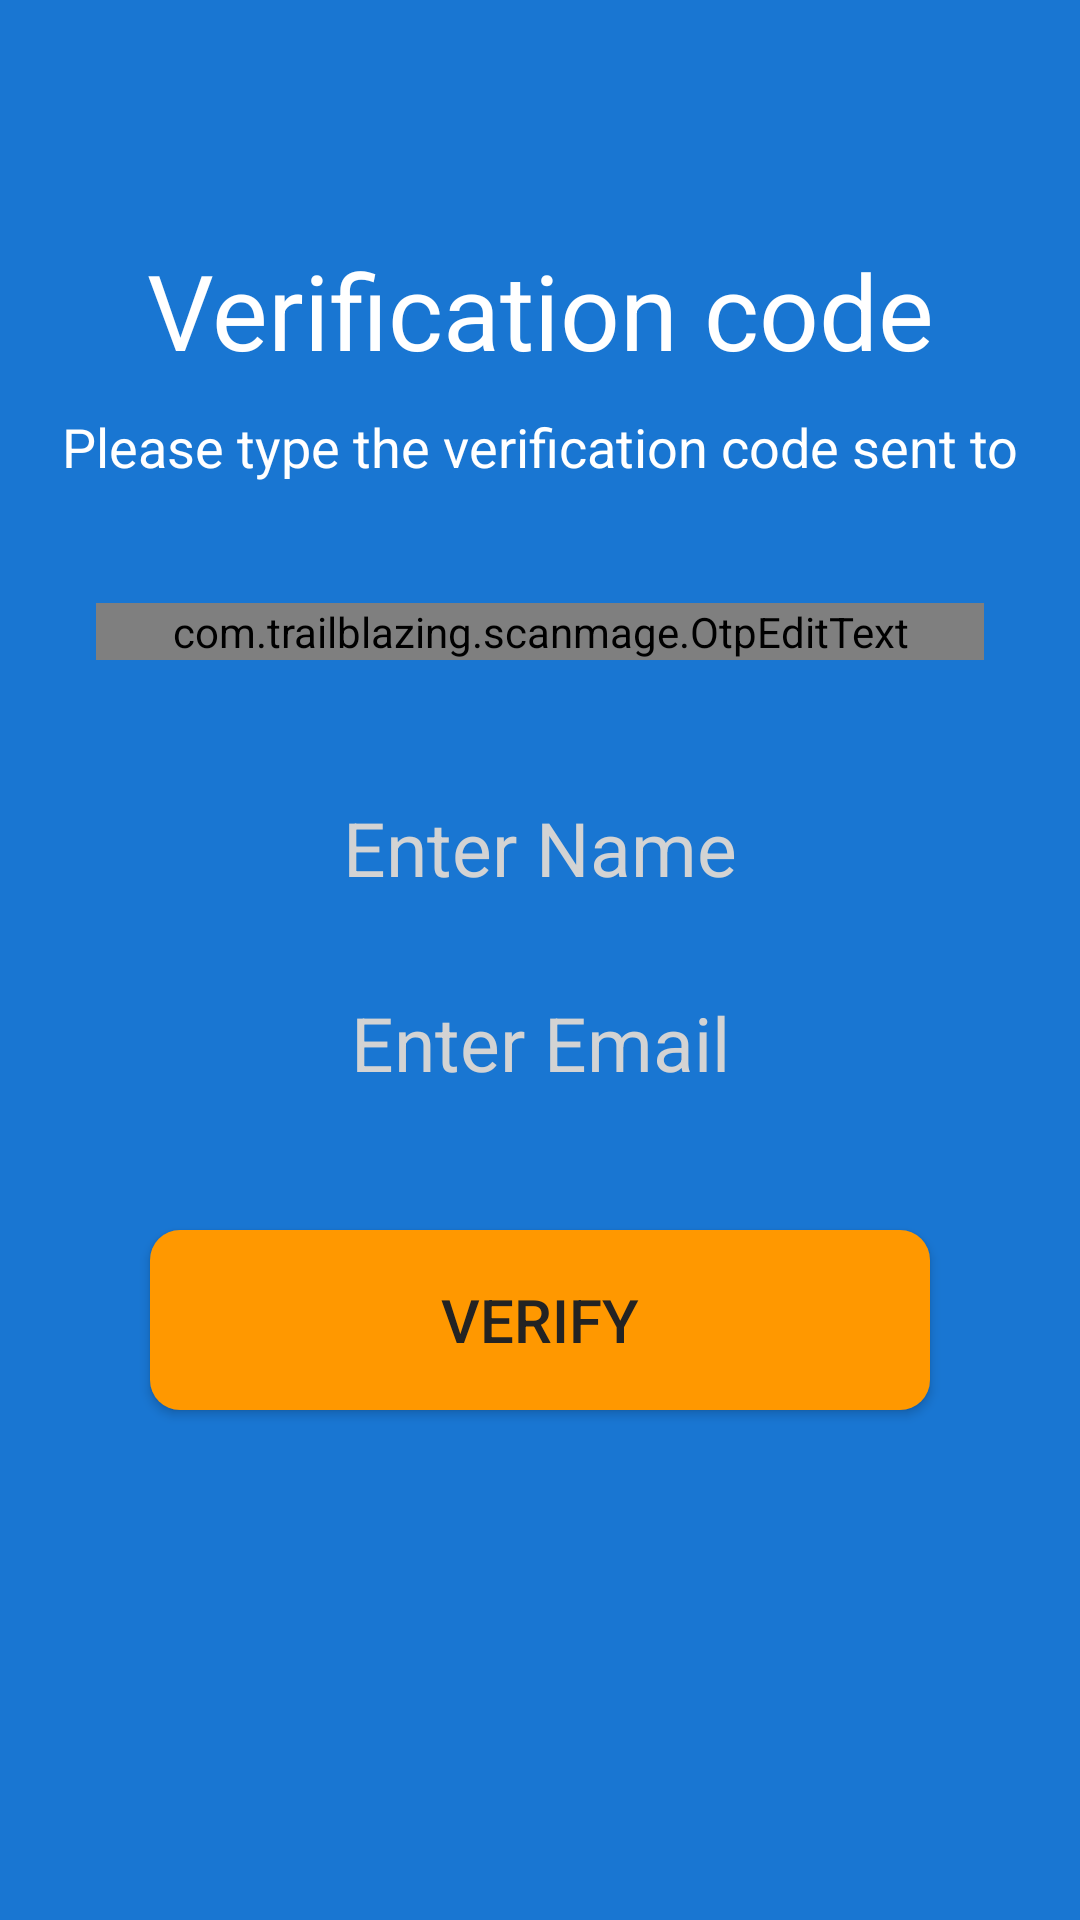

Write the Android layout XML for this screen, with the resource values it uses.
<!-- AndroidManifest.xml: application theme AppTheme -->
<!-- res/layout/activity_otp_verification.xml -->
<?xml version="1.0" encoding="utf-8"?>
<RelativeLayout xmlns:android="http://schemas.android.com/apk/res/android"
    xmlns:tools="http://schemas.android.com/tools"
    android:layout_width="match_parent"
    android:layout_height="match_parent"
    tools:context=".activity.OtpVerificationActivity">

    <ProgressBar
        android:id="@+id/progress_circular_2"
        android:layout_width="wrap_content"
        android:layout_height="wrap_content"
        android:layout_centerInParent="true"
        android:layout_marginTop="20dp"
        android:visibility="gone" />

    <RelativeLayout
        android:layout_width="match_parent"
        android:layout_height="match_parent"
        android:background="@color/colorPrimaryDark"
        android:paddingTop="50dp">

        <LinearLayout
            android:id="@+id/first_ll"
            android:layout_width="match_parent"
            android:layout_height="wrap_content"
            android:layout_alignParentTop="true"
            android:layout_marginTop="30dp"
            android:orientation="vertical">

            <TextView
                android:layout_width="match_parent"
                android:layout_height="wrap_content"
                android:gravity="center"
                android:text="@string/verification_code"
                android:textColor="#FFFFFF"
                android:textSize="35sp" />

            <TextView
                android:id="@+id/check_verification_note"
                android:layout_width="match_parent"
                android:layout_height="wrap_content"
                android:layout_marginTop="10dp"
                android:gravity="center"
                android:text="@string/check_verification_note"
                android:textColor="#FFFFFF"
                android:textSize="18sp" />

        </LinearLayout>

        <com.trailblazing.scanmage.OtpEditText
            android:id="@+id/et_otp"
            android:layout_width="match_parent"
            android:layout_height="wrap_content"
            android:layout_below="@id/first_ll"
            android:layout_marginLeft="32dp"
            android:layout_marginTop="40dp"
            android:layout_marginRight="32dp"
            android:cursorVisible="true"
            android:digits="1234567890"
            android:hint="@string/enter_otp"
            android:inputType="number"
            android:maxLength="6"
            android:text=""
            android:textColor="#FFFFFF"
            android:textSize="24sp" />

        <EditText
            android:id="@+id/name"
            android:layout_width="match_parent"
            android:layout_height="45dp"
            android:layout_below="@+id/et_otp"
            android:layout_marginHorizontal="32dp"
            android:layout_marginTop="40dp"
            android:autofillHints=""
            android:background="@drawable/et_style"
            android:gravity="center"
            android:hint="@string/enter_name"
            android:inputType="text"
            android:paddingHorizontal="10dp"
            android:textColor="#FFFFFF"
            android:textColorHint="#D3D3D3"
            android:textSize="25sp" />

        <EditText
            android:id="@+id/email"
            android:layout_width="match_parent"
            android:layout_height="45dp"
            android:layout_below="@+id/name"
            android:layout_marginHorizontal="32dp"
            android:layout_marginTop="20dp"
            android:autofillHints=""
            android:background="@drawable/et_style"
            android:gravity="center"
            android:hint="@string/enter_email"
            android:inputType="textEmailAddress"
            android:paddingHorizontal="10dp"
            android:textColor="#FFFFFF"
            android:textColorHint="#D3D3D3"
            android:textSize="25sp" />

        <Button
            android:id="@+id/verify"
            android:layout_width="match_parent"
            android:layout_height="60dp"
            android:layout_below="@id/email"
            android:layout_gravity="center"
            android:layout_marginHorizontal="50dp"
            android:layout_marginTop="40dp"
            android:background="@drawable/button"
            android:text="@string/verify"
            android:textColor="#232323"
            android:textSize="20sp" />

    </RelativeLayout>

</RelativeLayout>
<!-- resources referenced by this layout -->
<resources>
  <color name="colorPrimaryDark">#1976D2</color>
  <!-- drawable button (drawable) -->
  <?xml version="1.0" encoding="utf-8"?>
  <selector xmlns:android="http://schemas.android.com/apk/res/android">
      <item android:state_pressed="true">
          <shape android:shape="rectangle">
              <corners android:radius="10dp" />
              <solid android:color="@color/colorAccent" />
          </shape>
      </item>
      <item android:state_focused="true">
          <shape android:shape="rectangle">
              <corners android:radius="10dp" />
              <solid android:color="@color/colorAccent" />
          </shape>
      </item>
      <item>
          <shape android:shape="rectangle">
              <corners android:radius="10dp" />
              <solid android:color="@color/colorAccent" />
          </shape>
      </item>
  </selector>
  <string name="check_verification_note">Please type the verification code sent to</string>
  <string name="enter_email">Enter Email</string>
  <string name="enter_name">Enter Name</string>
  <string name="enter_otp">Enter OTP</string>
  <string name="verification_code">Verification code</string>
  <string name="verify">VERIFY</string>
  <style name="AppTheme" parent="Theme.AppCompat.Light.NoActionBar">
          <item name="colorPrimary">@color/colorPrimary</item>
          <item name="colorPrimaryDark">@color/colorPrimaryDark</item>
          <item name="colorAccent">@color/colorAccent</item>
          <item name="actionOverflowMenuStyle">@style/OverflowMenu</item>
      </style>
  <color name="colorAccent">#FF9800</color>
  <color name="colorPrimary">#2196F3</color>
  <style name="OverflowMenu" parent="Widget.AppCompat.PopupMenu.Overflow">
          <item name="android:overlapAnchor">false</item>
          <item name="android:dropDownVerticalOffset">4.0dip</item>
      </style>
</resources>
